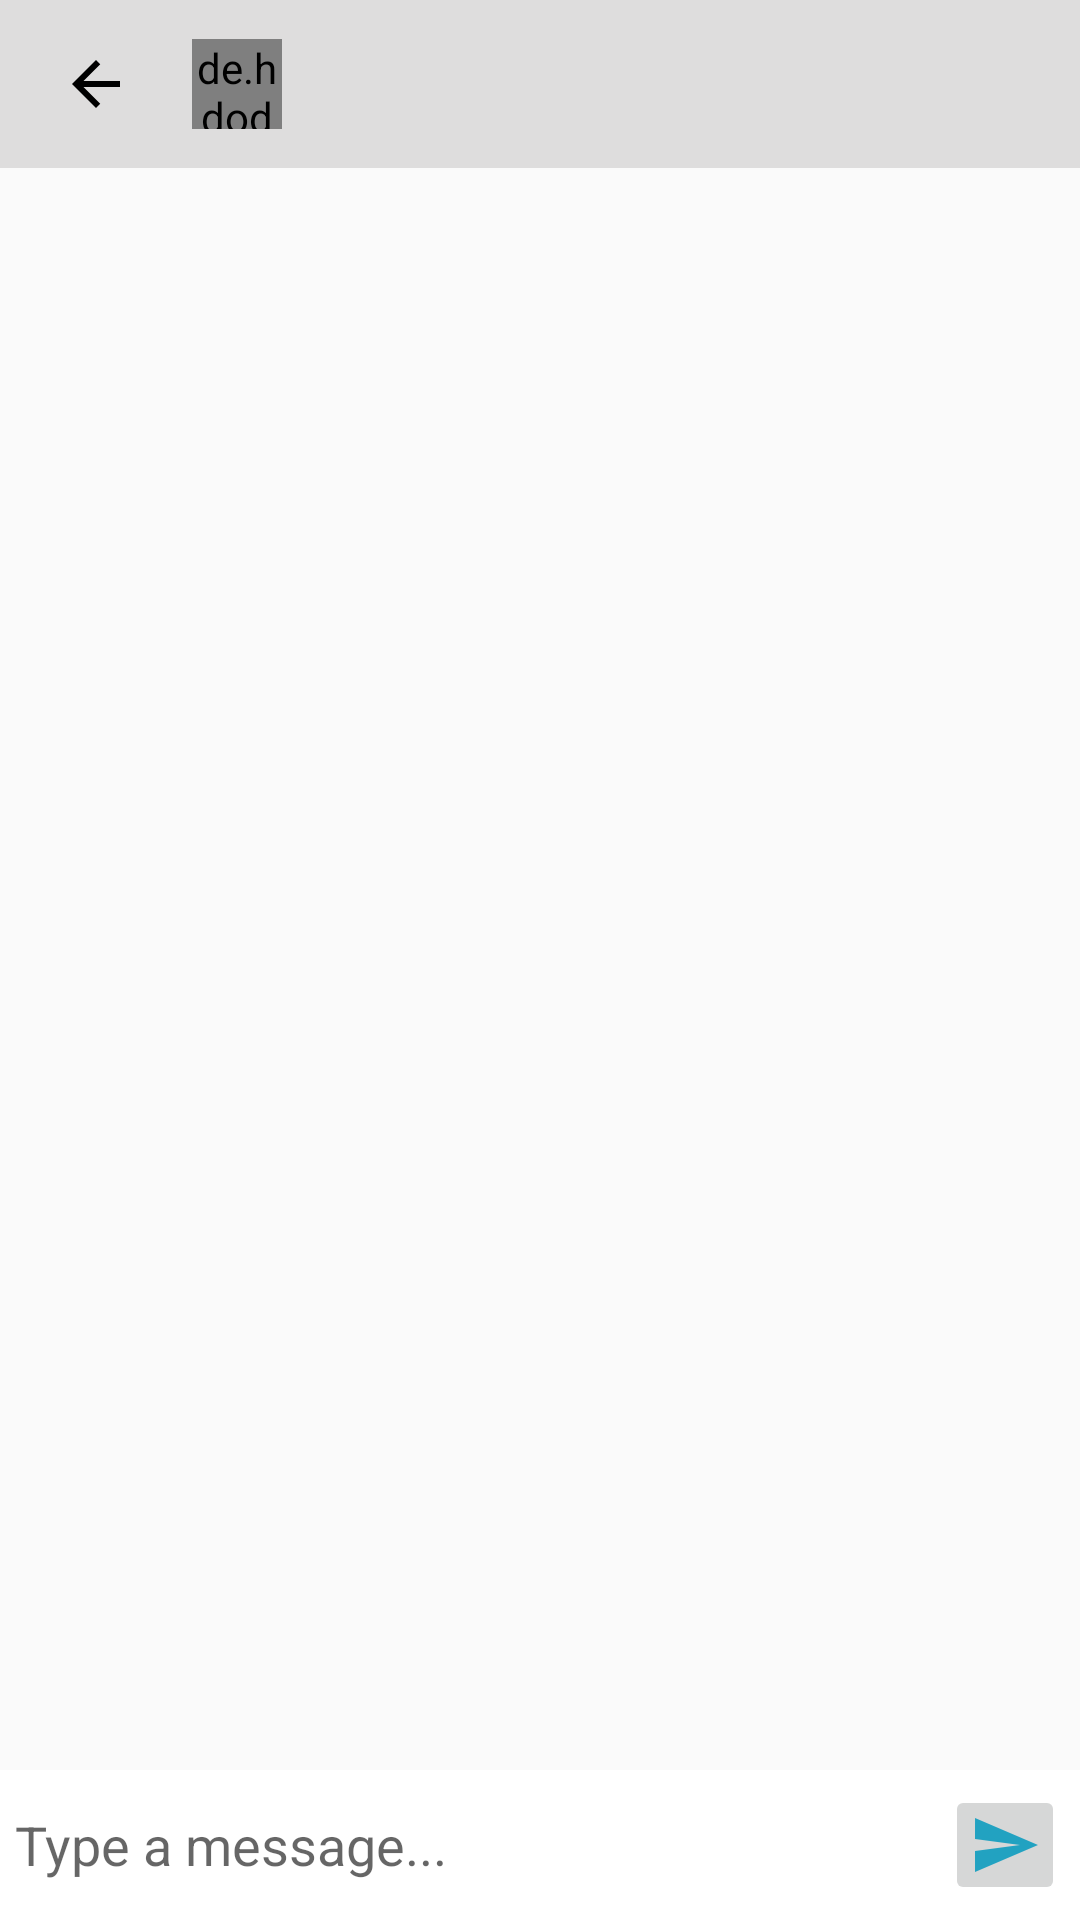

Produce the Android XML layout that renders to this screen, including the resource entries it uses.
<!-- AndroidManifest.xml: application theme MyAppTheme -->
<!-- res/layout/activity_message.xml -->
<?xml version="1.0" encoding="utf-8"?>

<RelativeLayout xmlns:android="http://schemas.android.com/apk/res/android"
    xmlns:app="http://schemas.android.com/apk/res-auto"
    xmlns:tools="http://schemas.android.com/tools"
    android:layout_width="match_parent"
    android:layout_height="match_parent"
    tools:context=".message.MessageActivity">


    <androidx.appcompat.widget.Toolbar
        android:id="@+id/messageToolBar"
        android:layout_width="match_parent"
        android:layout_height="wrap_content"
        android:background="@color/light_gray">

        <ImageView
            android:id="@+id/messageBack"
            android:src="@drawable/ic_baseline_arrow_back_24"
            android:layout_marginStart="20dp"
            android:layout_width="wrap_content"
            android:layout_height="wrap_content"
            app:tint="@android:color/black" />

        <de.hdodenhof.circleimageview.CircleImageView
            android:id="@+id/messageImg"
            android:layout_marginStart="20dp"
            android:layout_width="30dp"
            android:layout_height="30dp" />

        <TextView
            android:id="@+id/messageName"
            android:textSize="18sp"
            android:textColor="@color/text_black"
            android:textStyle="bold"
            android:layout_marginStart="15dp"
            android:layout_width="wrap_content"
            android:layout_height="wrap_content" />

    </androidx.appcompat.widget.Toolbar>

    <androidx.recyclerview.widget.RecyclerView
        android:id="@+id/messageRecView"
        android:layout_width="match_parent"
        android:layout_height="match_parent"
        android:layout_below="@+id/messageToolBar"
        android:layout_above="@+id/messageLay"/>

    <RelativeLayout
        android:id="@+id/messageLay"
        android:padding="5dp"
        android:background="@color/white"
        android:layout_alignParentBottom="true"
        android:layout_width="match_parent"
        android:layout_height="wrap_content" >

        <EditText
            android:id="@+id/messageEdit"
            android:background="@color/transparent"
            android:hint="Type a message..."
            android:layout_toLeftOf="@+id/messageSend"
            android:layout_centerVertical="true"
            android:layout_width="match_parent"
            android:layout_height="wrap_content" />

        <ImageButton
            android:id="@+id/messageSend"
            android:layout_alignParentEnd="true"
            android:layout_alignParentRight="true"
            android:src="@drawable/ic_baseline_send_24"
            android:layout_width="40dp"
            android:layout_height="40dp" />

    </RelativeLayout>

</RelativeLayout>
<!-- resources referenced by this layout -->
<resources>
  <color name="light_gray">#dedddd</color>
  <color name="text_black">#252121</color>
  <color name="transparent">#00000000</color>
  <color name="white">#fff</color>
  <!-- drawable ic_baseline_arrow_back_24 (drawable) -->
  <vector android:height="24dp" android:tint="#B4C1C1"
      android:viewportHeight="24" android:viewportWidth="24"
      android:width="24dp" xmlns:android="http://schemas.android.com/apk/res/android">
      <path android:fillColor="@android:color/white" android:pathData="M20,11H7.83l5.59,-5.59L12,4l-8,8 8,8 1.41,-1.41L7.83,13H20v-2z"/>
  </vector>
  <!-- drawable ic_baseline_send_24 (drawable) -->
  <vector android:autoMirrored="true" android:height="24dp"
      android:tint="#22A2C1" android:viewportHeight="24"
      android:viewportWidth="24" android:width="24dp" xmlns:android="http://schemas.android.com/apk/res/android">
      <path android:fillColor="@android:color/white" android:pathData="M2.01,21L23,12 2.01,3 2,10l15,2 -15,2z"/>
  </vector>
  <style name="MyAppTheme" parent="AppTheme">
          <item name="windowNoTitle">true</item>
          //hide action bar
  
      </style>
  <style name="AppTheme" parent="Theme.AppCompat.Light.DarkActionBar">
          
          <item name="colorPrimary">@color/colorPrimary</item>
          <item name="colorPrimaryDark">@color/colorPrimaryDark</item>
          <item name="colorAccent">@color/colorAccent</item>
      </style>
  <color name="colorPrimary">#6200EE</color>
  <color name="colorPrimaryDark">#3700B3</color>
  <color name="colorAccent">#03DAC5</color>
</resources>
